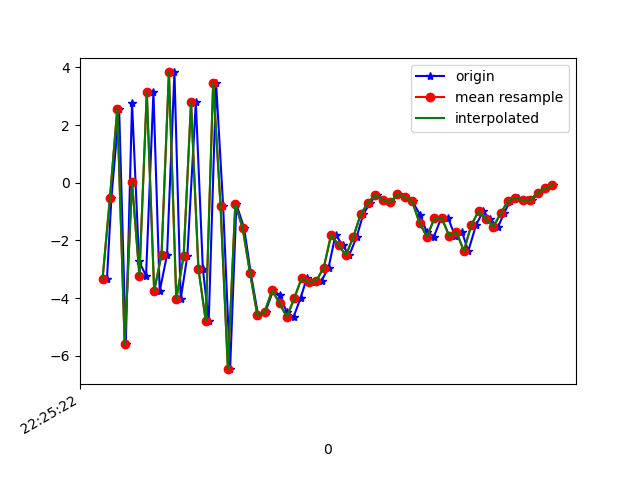

The table this chart was drawn from, first rows:
1617747922732, 443559370603988, -3.327956, -1.236834, 5.819337
1617747922744, 443559389834758, -0.5309, -1.008, -7.578
1617747922765, 443559409065528, 2.575, -0.4408, 7.648
1617747922783, 443559428296298, -5.595, -1.584, -3.894
1617747922800, 443559447527068, 2.767, -0.2247, -1.604
1617747922819, 443559466757838, -2.722, -1.193, 6.961
1617747922838, 443559485988608, -3.226, -1.529, -7.346
1617747922858, 443559505219378, 3.152, -0.2892, 1.707
1617747922875, 443559524450148, -3.753, -1.634, 5.698
1617747922895, 443559543680918, -2.495, -1.267, -7.934
1617747922915, 443559562911688, 3.828, 0.1195, 2.946
1617747922932, 443559582142458, -4.035, -1.424, 5.201
1617747922950, 443559601373228, -2.526, -1.125, -7.58
1617747922973, 443559620603998, 2.8, -0.1182, 1.591
1617747922992, 443559639834768, -2.973, -0.9327, 6.605
1617747923008, 443559659065538, -4.792, -1.312, -5.702
1617747923028, 443559678296308, 3.47, 1.583, -0.6921
1617747923047, 443559697527078, -0.7895, 3.36, 10.8
1617747923066, 443559716757848, -6.463, 3.322, 1.387
1617747923083, 443559735988618, -0.7409, 4.01, -1.871
1617747923104, 443559755219388, -1.571, 3.969, 8.331
1617747923122, 443559774450158, -3.13, 4.085, 6.296
1617747923142, 443559793680928, -4.598, 3.05, 5.388
1617747923162, 443559812911698, -4.468, 0.915, 5.851
1617747923183, 443559832142468, -3.727, 0.009658, 5.076
1617747923200, 443559851373238, -3.89, 0.1978, 3.967
1617747923219, 443559870604008, -4.467, 0.2052, 3.233
1617747923238, 443559889834778, -4.653, -0.8414, 1.509
1617747923257, 443559909065548, -4.001, -1.564, 0.1293
1617747923274, 443559928296318, -3.302, -1.336, -1.168
1617747923295, 443559947527088, -3.451, -0.7085, -2.506
1617747923314, 443559966757858, -3.391, 0.1438, -3.382
1617747923333, 443559985988628, -2.943, 0.02471, -6.201
1617747923352, 443560005219398, -1.798, -0.8548, -7.731
1617747923371, 443560024450168, -2.163, -0.6911, -8.678
1617747923389, 443560043680938, -2.511, 0.5126, -9.486
1617747923409, 443560062911708, -1.885, 1.477, -9.381
1617747923427, 443560082142478, -1.096, 2.041, -8.661
1617747923446, 443560101373248, -0.6857, 1.887, -7.791
1617747923464, 443560120604018, -0.417, 1.003, -6.459
1617747923483, 443560139834788, -0.5997, 0.4516, -5.493
1617747923503, 443560159065558, -0.6746, 0.6493, -4.343
1617747923522, 443560178296328, -0.3928, 1.16, -3.232
1617747923541, 443560197527098, -0.5045, 1.02, -1.978
1617747923561, 443560216757868, -0.6466, 0.4091, -2.244
1617747923581, 443560235988638, -1.109, -0.3529, -0.5874
1617747923599, 443560255219408, -1.696, -0.5286, 0.9295
1617747923619, 443560274450178, -1.863, -0.5702, 0.7588
1617747923638, 443560293680948, -1.236, -0.03572, -1.215
1617747923657, 443560312911718, -1.215, -0.4295, -0.1148
1617747923676, 443560332142488, -1.836, 0.1967, 0.5825
1617747923695, 443560351373258, -1.707, 2.022, 0.1361
1617747923712, 443560370604028, -2.368, 2.747, 0.009377
1617747923733, 443560389834798, -1.466, 2.7, 0.3479
1617747923752, 443560409065568, -0.989, 1.542, 0.5148
1617747923771, 443560428296338, -1.26, 1.431, 1.91
1617747923793, 443560447527108, -1.525, 1.729, 2.225
1617747923809, 443560466757878, -1.056, 1.469, 1.716
1617747923826, 443560485988648, -0.6197, 0.7469, 1.084
1617747923846, 443560505219418, -0.5266, 0.2357, 1.419
1617747923870, 443560524450188, -0.6092, 0.418, 1.911
... 4 more rows
